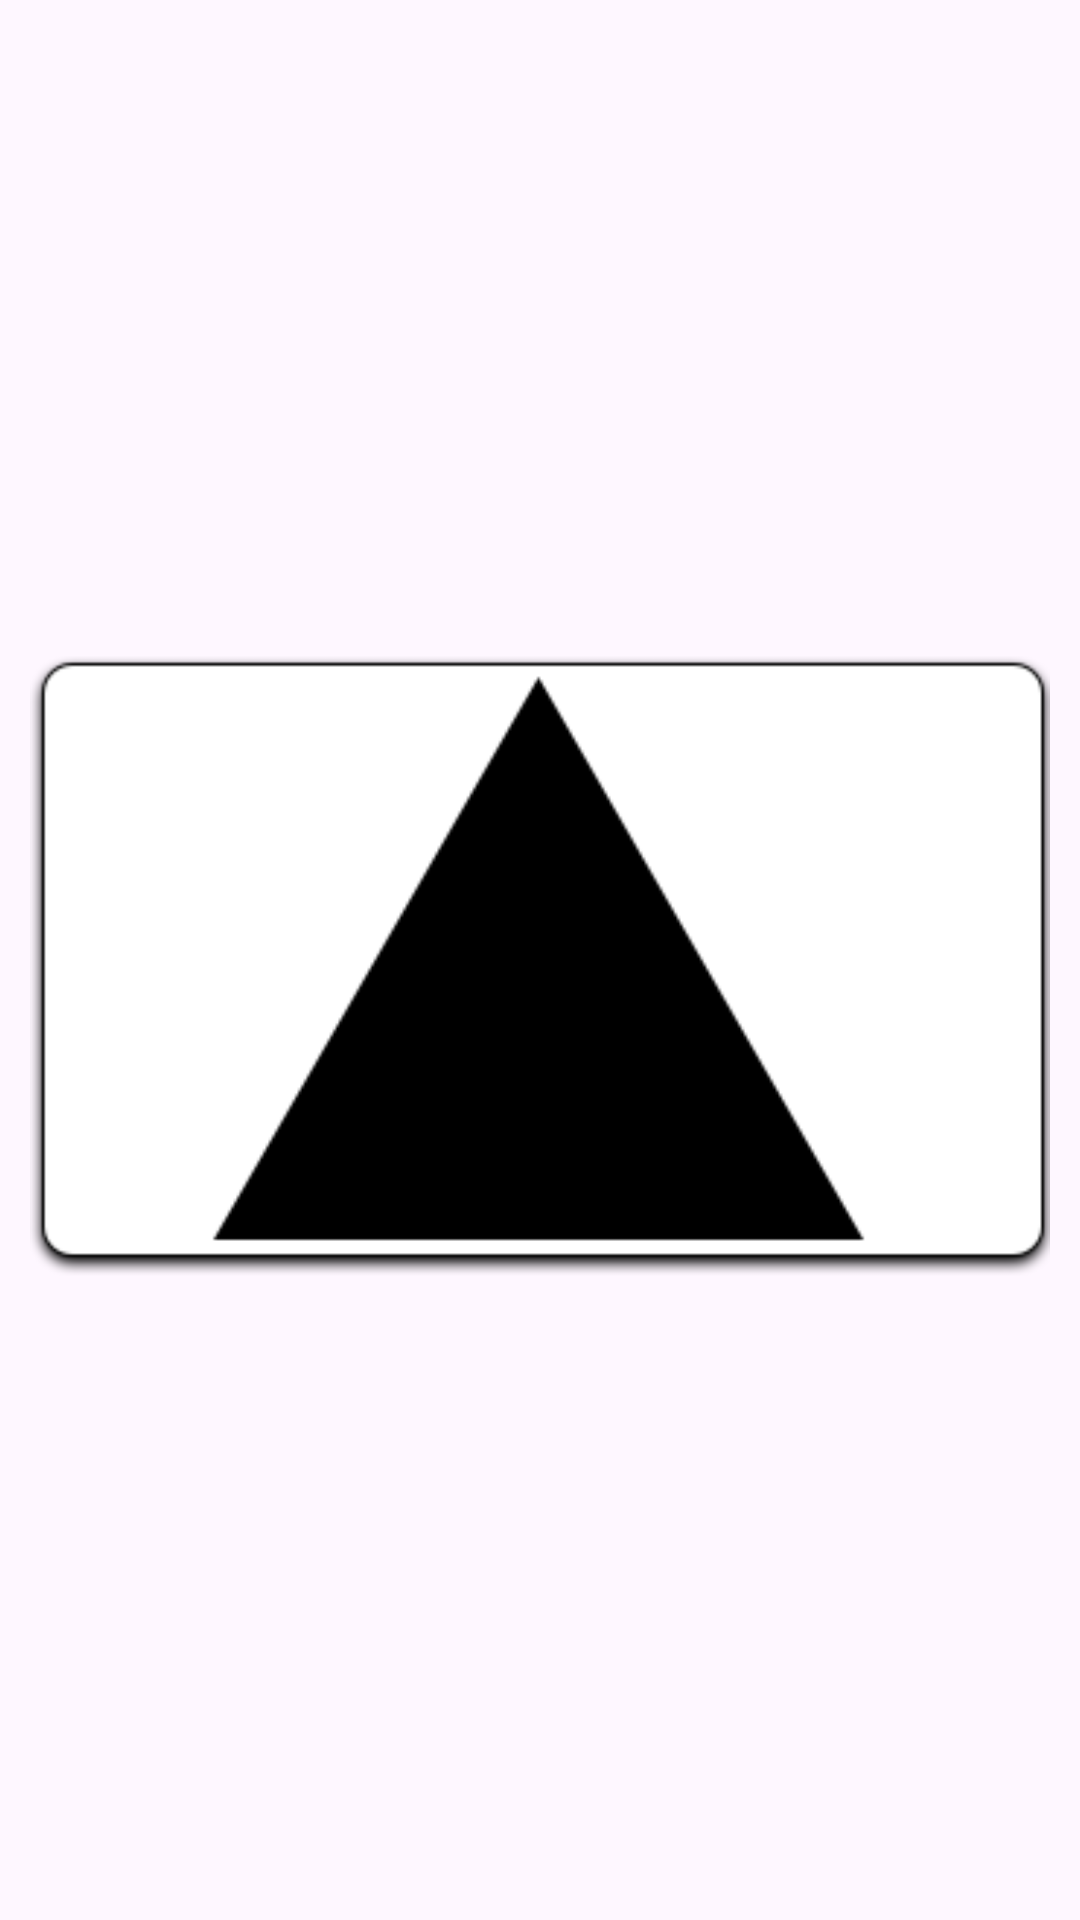

Reconstruct the res/layout file that produces this screen, plus the resources it refers to.
<!-- AndroidManifest.xml: application theme Theme.SCAN -->
<!-- res/layout/dialog_quiz_layout.xml -->
<?xml version="1.0" encoding="utf-8"?>
<LinearLayout xmlns:android="http://schemas.android.com/apk/res/android"
    android:layout_width="match_parent"
    android:layout_height="wrap_content"
    android:background="#00FFFFFF"
    android:backgroundTintMode="screen"
    android:gravity="center"
    android:orientation="vertical"
    android:padding="10dp">

    <ImageView
        android:id="@+id/quizDialogImg"
        android:layout_width="match_parent"
        android:layout_height="match_parent"
        android:background="#00FFFFFF"
        android:backgroundTintMode="screen"
        android:scaleX="1"
        android:scaleY="1"
        android:src="@drawable/imgtriangle"/>
</LinearLayout>
<!-- resources referenced by this layout -->
<resources>
  <!-- drawable imgtriangle: png bitmap (drawable, 7638 bytes) -->
  <style name="Theme.SCAN" parent="Base.Theme.SCAN" />
  <style name="Base.Theme.SCAN" parent="Theme.Material3.DayNight.NoActionBar">
          
          
          <item name="android:fontFamily">@font/aksi_font</item>
      </style>
</resources>
